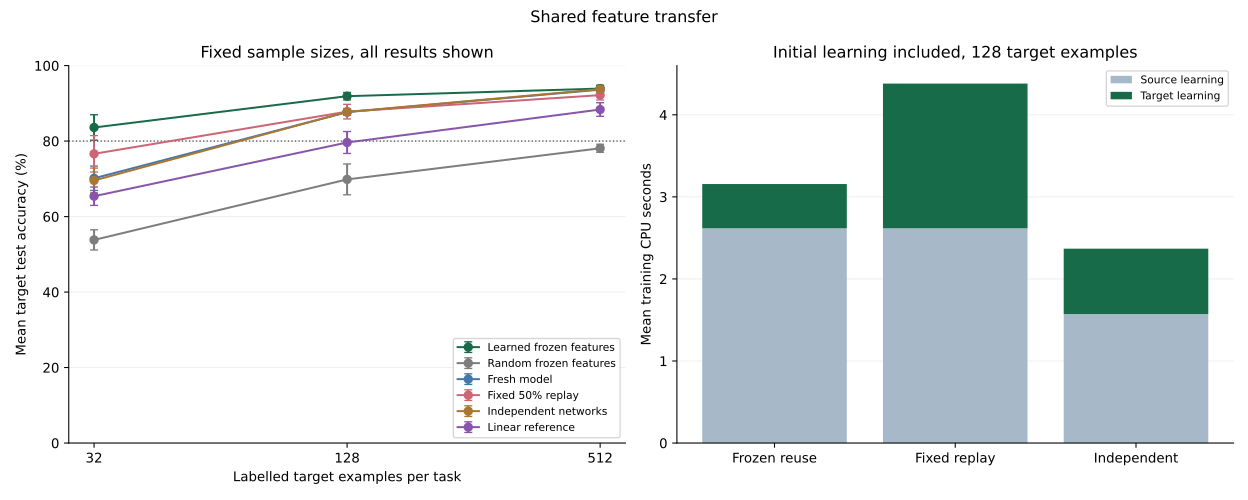

Values plotted in this chart, from the file beside it:
seed, method, sample_size, target_mean_accuracy, source_accuracy_before, source_accuracy_final, source_accuracy_drop, source_training_labels_available, target_training_labels_available, target_unique_labels_sampled, source_training_cpu_seconds, target_training_cpu_seconds, complete_training_cpu_seconds, source_training_dense_macs, target_training_dense_macs, complete_training_dense_macs, total_parameters, peak_optimizer_tensor_bytes, peak_retained_examples
1601, reuse, 32, 0.8418, 0.9182, 0.9182, 0.0, 2048, 64, 64, 2.665, 0.5214, 3.187, 4705222656, 804519936, 5509742592, 69960, 543792, 1024
1601, random_features, 32, 0.5063, , , , 0, 64, 64, 0, 0.5494, , 0, 804519936, , 69960, 7976, 0
1601, fresh, 32, 0.7192, , , , 0, 64, 64, 0, 1.055, , 0, 2352611328, , 69960, 519864, 0
1601, replay, 32, 0.7427, 0.9182, 0.9214, -0.003174, 2048, 64, 64, 2.665, 1.731, 4.397, 4705222656, 2352611328, 7057833984, 69960, 559744, 1024
1601, independent, 32, 0.7227, 0.9453, 0.9453, 0.0, 2048, 64, 64, 1.64, 0.8101, 2.45, 826638336, 413319168, 1239957504, 70050, 93424, 0
1601, random_features, 128, 0.7148, , , , 0, 256, 256, 0, 0.5717, , 0, 804519936, , 69960, 7976, 0
1601, fresh, 128, 0.875, , , , 0, 256, 256, 0, 1.059, , 0, 2352611328, , 69960, 519864, 0
1601, replay, 128, 0.8652, 0.9182, 0.9211, -0.00293, 2048, 256, 256, 2.665, 1.817, 4.482, 4705222656, 2352611328, 7057833984, 69960, 559744, 1024
1601, independent, 128, 0.8804, 0.9453, 0.9453, 0.0, 2048, 256, 256, 1.64, 0.8751, 2.515, 826638336, 413319168, 1239957504, 70050, 93424, 0
1601, reuse, 128, 0.917, 0.9182, 0.9182, 0.0, 2048, 256, 256, 2.665, 0.6117, 3.277, 4705222656, 804519936, 5509742592, 69960, 543792, 1024
1601, fresh, 512, 0.9404, , , , 0, 1024, 1024, 0, 1.087, , 0, 2352611328, , 69960, 519864, 0
1601, replay, 512, 0.9341, 0.9182, 0.9163, 0.001953, 2048, 1024, 1023, 2.665, 1.918, 4.583, 4705222656, 2352611328, 7057833984, 69960, 559744, 1024
1601, independent, 512, 0.9414, 0.9453, 0.9453, 0.0, 2048, 1024, 1024, 1.64, 0.8504, 2.49, 826638336, 413319168, 1239957504, 70050, 93424, 0
1601, reuse, 512, 0.9512, 0.9182, 0.9182, 0.0, 2048, 1024, 1024, 2.665, 0.6137, 3.279, 4705222656, 804519936, 5509742592, 69960, 543792, 1024
1601, random_features, 512, 0.7715, , , , 0, 1024, 1024, 0, 0.6347, , 0, 804519936, , 69960, 7976, 0
1613, random_features, 32, 0.5479, , , , 0, 64, 64, 0, 0.6113, , 0, 804519936, , 69960, 7976, 0
1613, fresh, 32, 0.7158, , , , 0, 64, 64, 0, 1.035, , 0, 2352611328, , 69960, 519864, 0
1613, replay, 32, 0.8242, 0.928, 0.9233, 0.004639, 2048, 64, 64, 2.925, 1.67, 4.595, 4705222656, 2352611328, 7057833984, 69960, 559744, 1024
1613, independent, 32, 0.7036, 0.9417, 0.9417, 0.0, 2048, 64, 64, 1.666, 0.8113, 2.477, 826638336, 413319168, 1239957504, 70050, 93424, 0
1613, reuse, 32, 0.877, 0.928, 0.928, 0.0, 2048, 64, 64, 2.925, 0.5569, 3.482, 4705222656, 804519936, 5509742592, 69960, 543792, 1024
1613, fresh, 128, 0.8916, , , , 0, 256, 256, 0, 0.9505, , 0, 2352611328, , 69960, 519864, 0
1613, replay, 128, 0.9209, 0.928, 0.9241, 0.003906, 2048, 256, 256, 2.925, 1.712, 4.637, 4705222656, 2352611328, 7057833984, 69960, 559744, 1024
1613, independent, 128, 0.8843, 0.9417, 0.9417, 0.0, 2048, 256, 256, 1.666, 0.7936, 2.459, 826638336, 413319168, 1239957504, 70050, 93424, 0
1613, reuse, 128, 0.9429, 0.928, 0.928, 0.0, 2048, 256, 256, 2.925, 0.5452, 3.47, 4705222656, 804519936, 5509742592, 69960, 543792, 1024
1613, random_features, 128, 0.6846, , , , 0, 256, 256, 0, 0.5495, , 0, 804519936, , 69960, 7976, 0
1613, replay, 512, 0.9321, 0.928, 0.9192, 0.008789, 2048, 1024, 1020, 2.925, 1.703, 4.627, 4705222656, 2352611328, 7057833984, 69960, 559744, 1024
1613, independent, 512, 0.9463, 0.9417, 0.9417, 0.0, 2048, 1024, 1024, 1.666, 0.8575, 2.523, 826638336, 413319168, 1239957504, 70050, 93424, 0
1613, reuse, 512, 0.9551, 0.928, 0.928, 0.0, 2048, 1024, 1024, 2.925, 0.5854, 3.51, 4705222656, 804519936, 5509742592, 69960, 543792, 1024
1613, random_features, 512, 0.7764, , , , 0, 1024, 1024, 0, 0.5461, , 0, 804519936, , 69960, 7976, 0
1613, fresh, 512, 0.9463, , , , 0, 1024, 1024, 0, 1.071, , 0, 2352611328, , 69960, 519864, 0
1627, fresh, 32, 0.7446, , , , 0, 64, 64, 0, 0.9638, , 0, 2352611328, , 69960, 519864, 0
1627, replay, 32, 0.8477, 0.9365, 0.9255, 0.01099, 2048, 64, 64, 2.672, 1.733, 4.405, 4705222656, 2352611328, 7057833984, 69960, 559744, 1024
1627, independent, 32, 0.7388, 0.9407, 0.9407, 0.0, 2048, 64, 64, 1.599, 0.6506, 2.249, 826638336, 413319168, 1239957504, 70050, 93424, 0
1627, reuse, 32, 0.8945, 0.9365, 0.9365, 0.0, 2048, 64, 64, 2.672, 0.5882, 3.26, 4705222656, 804519936, 5509742592, 69960, 543792, 1024
1627, random_features, 32, 0.5688, , , , 0, 64, 64, 0, 0.5856, , 0, 804519936, , 69960, 7976, 0
1627, replay, 128, 0.8877, 0.9365, 0.9272, 0.009277, 2048, 256, 256, 2.672, 1.718, 4.39, 4705222656, 2352611328, 7057833984, 69960, 559744, 1024
1627, independent, 128, 0.8779, 0.9407, 0.9407, 0.0, 2048, 256, 256, 1.599, 0.7369, 2.335, 826638336, 413319168, 1239957504, 70050, 93424, 0
1627, reuse, 128, 0.9136, 0.9365, 0.9365, 0.0, 2048, 256, 256, 2.672, 0.532, 3.204, 4705222656, 804519936, 5509742592, 69960, 543792, 1024
1627, random_features, 128, 0.7827, , , , 0, 256, 256, 0, 0.5518, , 0, 804519936, , 69960, 7976, 0
1627, fresh, 128, 0.8774, , , , 0, 256, 256, 0, 1.045, , 0, 2352611328, , 69960, 519864, 0
1627, independent, 512, 0.9409, 0.9407, 0.9407, 0.0, 2048, 1024, 1024, 1.599, 0.8598, 2.458, 826638336, 413319168, 1239957504, 70050, 93424, 0
1627, reuse, 512, 0.9453, 0.9365, 0.9365, 0.0, 2048, 1024, 1024, 2.672, 0.4788, 3.151, 4705222656, 804519936, 5509742592, 69960, 543792, 1024
1627, random_features, 512, 0.791, , , , 0, 1024, 1024, 0, 0.5507, , 0, 804519936, , 69960, 7976, 0
1627, fresh, 512, 0.937, , , , 0, 1024, 1024, 0, 1.036, , 0, 2352611328, , 69960, 519864, 0
1627, replay, 512, 0.9341, 0.9365, 0.9263, 0.01025, 2048, 1024, 1020, 2.672, 1.774, 4.446, 4705222656, 2352611328, 7057833984, 69960, 559744, 1024
1657, replay, 32, 0.77, 0.9131, 0.9246, -0.01147, 2048, 64, 64, 2.589, 1.592, 4.181, 4705222656, 2352611328, 7057833984, 69960, 559744, 1024
1657, independent, 32, 0.6973, 0.9333, 0.9333, 0.0, 2048, 64, 64, 1.459, 0.7394, 2.198, 826638336, 413319168, 1239957504, 70050, 93424, 0
1657, reuse, 32, 0.8203, 0.9131, 0.9131, 0.0, 2048, 64, 64, 2.589, 0.5594, 3.149, 4705222656, 804519936, 5509742592, 69960, 543792, 1024
1657, random_features, 32, 0.5244, , , , 0, 64, 64, 0, 0.5711, , 0, 804519936, , 69960, 7976, 0
1657, fresh, 32, 0.686, , , , 0, 64, 64, 0, 1.041, , 0, 2352611328, , 69960, 519864, 0
1657, independent, 128, 0.8857, 0.9333, 0.9333, 0.0, 2048, 256, 256, 1.459, 0.7875, 2.246, 826638336, 413319168, 1239957504, 70050, 93424, 0
1657, reuse, 128, 0.9126, 0.9131, 0.9131, 0.0, 2048, 256, 256, 2.589, 0.5124, 3.102, 4705222656, 804519936, 5509742592, 69960, 543792, 1024
1657, random_features, 128, 0.728, , , , 0, 256, 256, 0, 0.4791, , 0, 804519936, , 69960, 7976, 0
1657, fresh, 128, 0.877, , , , 0, 256, 256, 0, 1.04, , 0, 2352611328, , 69960, 519864, 0
1657, replay, 128, 0.8931, 0.9131, 0.9321, -0.01904, 2048, 256, 256, 2.589, 1.782, 4.371, 4705222656, 2352611328, 7057833984, 69960, 559744, 1024
1657, reuse, 512, 0.9346, 0.9131, 0.9131, 0.0, 2048, 1024, 1024, 2.589, 0.5539, 3.143, 4705222656, 804519936, 5509742592, 69960, 543792, 1024
1657, random_features, 512, 0.7808, , , , 0, 1024, 1024, 0, 0.5326, , 0, 804519936, , 69960, 7976, 0
1657, fresh, 512, 0.9351, , , , 0, 1024, 1024, 0, 0.9895, , 0, 2352611328, , 69960, 519864, 0
1657, replay, 512, 0.9062, 0.9131, 0.9255, -0.01245, 2048, 1024, 1018, 2.589, 1.811, 4.4, 4705222656, 2352611328, 7057833984, 69960, 559744, 1024
1657, independent, 512, 0.9399, 0.9333, 0.9333, 0.0, 2048, 1024, 1024, 1.459, 0.7813, 2.24, 826638336, 413319168, 1239957504, 70050, 93424, 0
... 90 more rows
